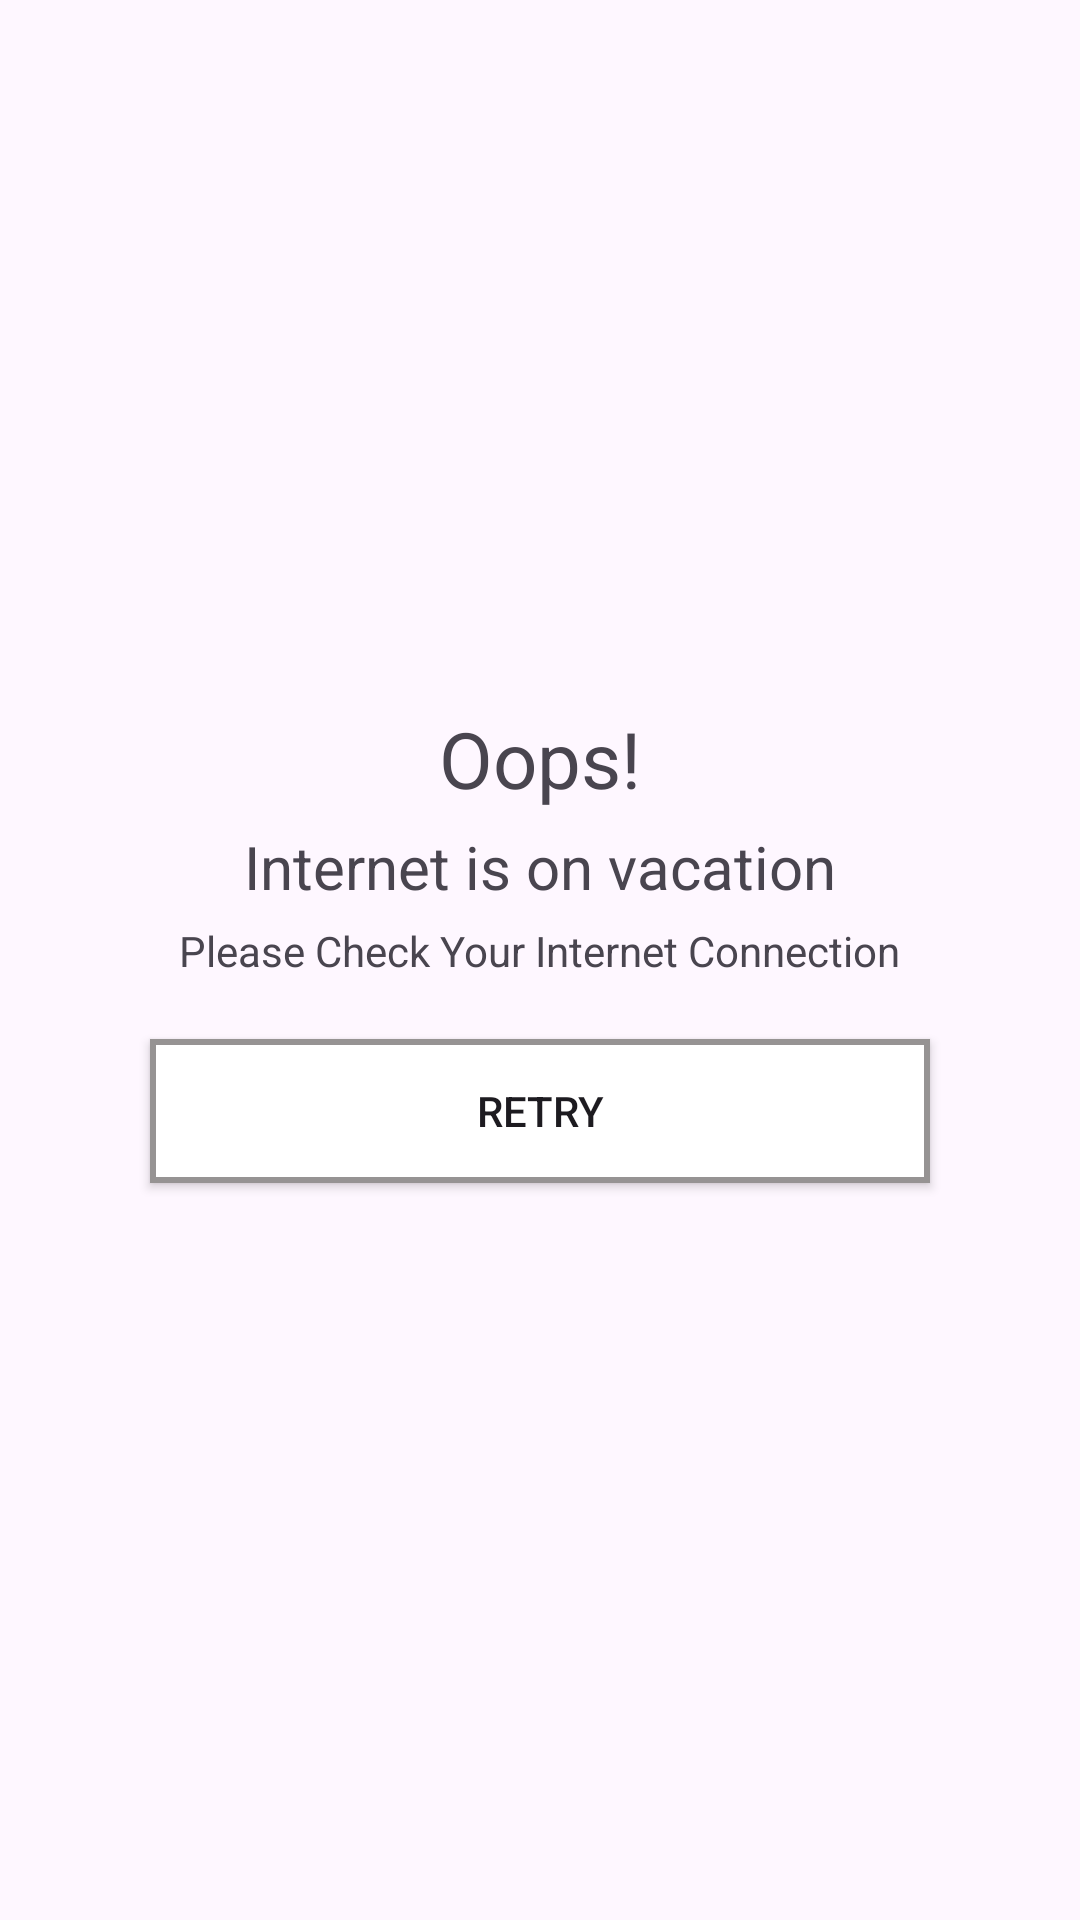

The Android layout XML behind this screen, and the referenced resources:
<!-- AndroidManifest.xml: application theme Theme.JewellaryApplication -->
<!-- res/layout/checkinternet_connection.xml -->
<?xml version="1.0" encoding="utf-8"?>
<LinearLayout
    xmlns:android="http://schemas.android.com/apk/res/android"
    android:layout_width="match_parent"
    android:layout_height="match_parent"
    android:orientation="vertical"
    android:gravity="center"
    >

    <TextView
        android:layout_width="wrap_content"
        android:layout_height="wrap_content"
        android:text="Oops!"
        android:textSize="26sp"
        android:layout_marginTop="10dp"
        />
    <TextView
        android:layout_width="wrap_content"
        android:layout_height="wrap_content"
        android:text="Internet is on vacation"
        android:textSize="20sp"
        android:layout_marginTop="5dp"
        />
    <TextView
        android:layout_width="wrap_content"
        android:layout_height="wrap_content"
        android:text="Please Check Your Internet Connection"
        android:textSize="14sp"
        android:layout_marginTop="5dp"
        />
    <androidx.appcompat.widget.AppCompatButton
        android:layout_width="match_parent"
        android:layout_height="wrap_content"
        android:id="@+id/btncheckinternetRetry"
        android:text="RETRY"
        android:layout_marginTop="20dp"
        android:layout_marginStart="50dp"
        android:layout_marginEnd="50dp"
        android:layout_marginBottom="20dp"
        android:background="@drawable/edittextbackground"
        />

</LinearLayout>
<!-- resources referenced by this layout -->
<resources>
  <!-- drawable edittextbackground (drawable) -->
  <?xml version="1.0" encoding="utf-8"?>
  <shape xmlns:android="http://schemas.android.com/apk/res/android">
      <solid
          android:color="@color/white"
          />
      <stroke
          android:color="@color/gray"
          android:width="2sp"
          />
  
  </shape>
  <style name="Theme.JewellaryApplication" parent="Base.Theme.JewellaryApplication" />
  <color name="white">#FFFFFFFF</color>
  <color name="gray">#969393</color>
  <style name="Base.Theme.JewellaryApplication" parent="Theme.Material3.DayNight.NoActionBar">
          
          
      </style>
</resources>
